Run: headless pygame with SDL's dummy video driver; simulated clock (each Clock.tick advances the game by its frame time, no real sleeping); random seed 0; keys injected as events and as key.get_pressed() state; mouse plan: one left click at the window centre at the start of phase 2, then a move to the lower-right quarter at the start of phase 3.
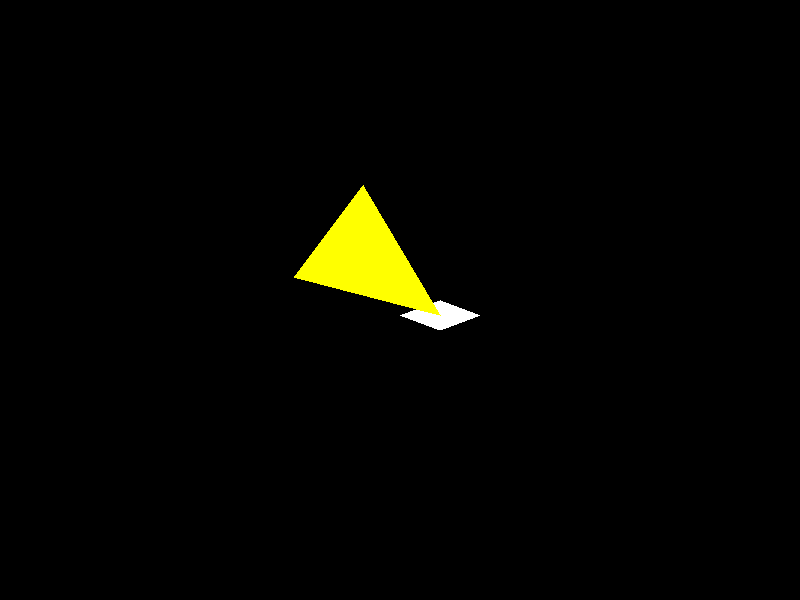
Frame 1 of 4 · flips 1–60 · no input
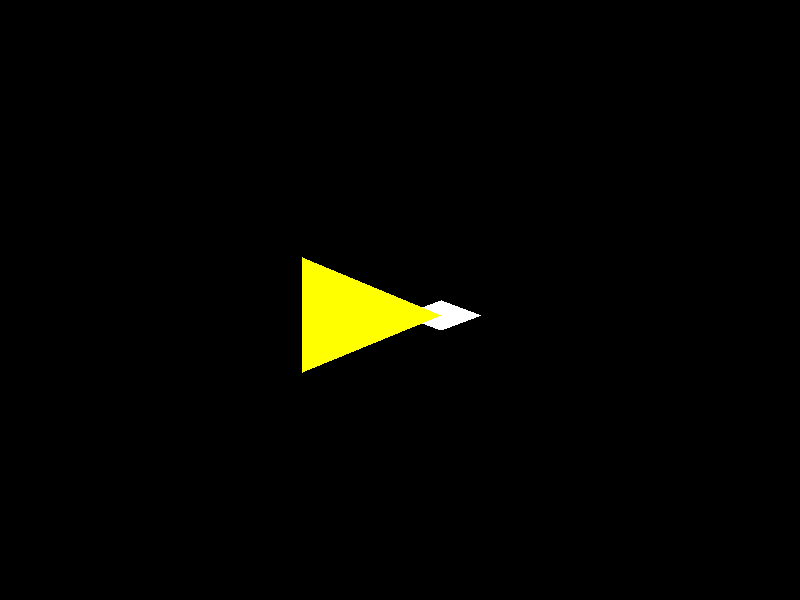
Frame 2 of 4 · flips 61–180 · clicked the window centre · tapped SPACE, RETURN · held RIGHT (→), D
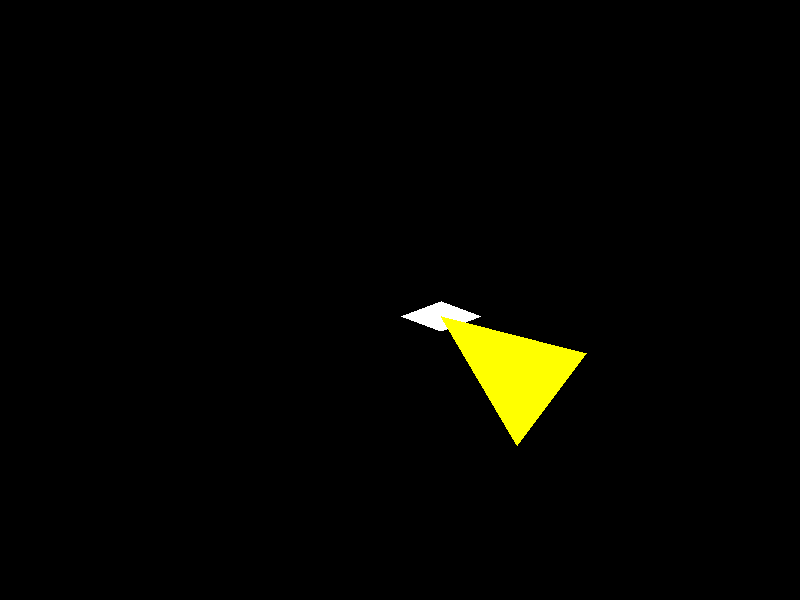
Frame 3 of 4 · flips 181–300 · moved the mouse to the lower-right quarter · held DOWN (↓), S
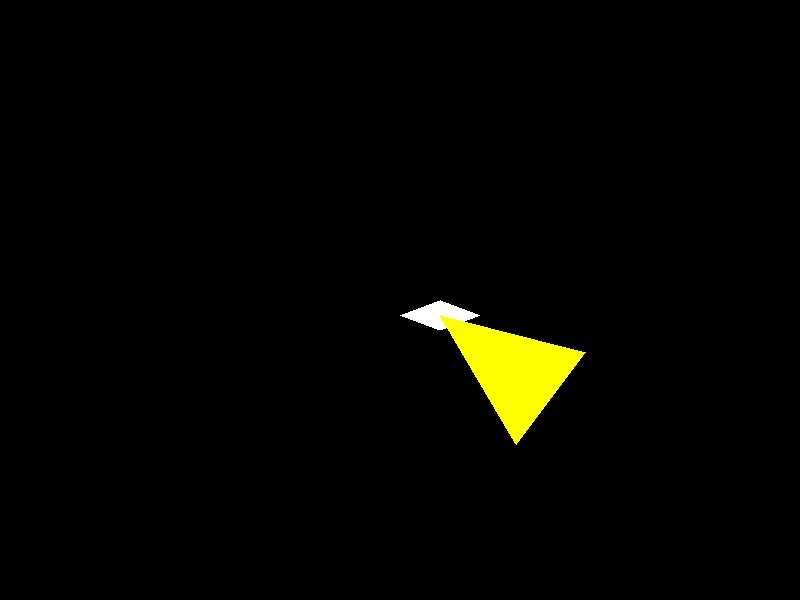
Frame 4 of 4 · flips 301–420 · held LEFT (←), A, UP (↑), W

The pygame program that drew these frames:

import pygame
import sys
import math

# Initialize pygame
pygame.init()

# Screen configuration
SCREEN_WIDTH, SCREEN_HEIGHT = 800, 600
BACKGROUND_COLOR = (0, 0, 0)

# Dreadnought configuration
DREADNOUGHT_COLOR = (255, 255, 255)
DREADNOUGHT_LENGTH = 80  # Adjusted to create a more elongated shape
DREADNOUGHT_WIDTH = 30
SPEED = 0.01

# Searchlight configuration
SEARCHLIGHT_COLOR = (255, 255, 0, 50)  # Adjusted alpha value for more transparency
SEARCHLIGHT_RADIUS = 150
cone_angle = math.pi / 4  # Adjusted cone angle as per your preference

# Main game loop
def game_loop():
    screen = pygame.display.set_mode((SCREEN_WIDTH, SCREEN_HEIGHT))
    pygame.display.set_caption('Dreadnought Game')

    dreadnought_position = [SCREEN_WIDTH // 2, SCREEN_HEIGHT // 2]

    while True:
        screen.fill(BACKGROUND_COLOR)
        mouse_x, mouse_y = pygame.mouse.get_pos()

        # Event handling
        for event in pygame.event.get():
            if event.type == pygame.QUIT:
                pygame.quit()
                sys.exit()

        keys = pygame.key.get_pressed()
        if keys[pygame.K_w] and dreadnought_position[1] > 0:
            dreadnought_position[1] -= SPEED
        if keys[pygame.K_s] and dreadnought_position[1] < SCREEN_HEIGHT - DREADNOUGHT_WIDTH:
            dreadnought_position[1] += SPEED
        if keys[pygame.K_a] and dreadnought_position[0] > 0:
            dreadnought_position[0] -= SPEED
        if keys[pygame.K_d] and dreadnought_position[0] < SCREEN_WIDTH - DREADNOUGHT_LENGTH:
            dreadnought_position[0] += SPEED

        # Drawing the dreadnought
        dreadnought = pygame.Surface((DREADNOUGHT_LENGTH, DREADNOUGHT_WIDTH), pygame.SRCALPHA)  # Semi-transparent surface
        pygame.draw.polygon(dreadnought, DREADNOUGHT_COLOR, [(0, DREADNOUGHT_WIDTH // 2), (DREADNOUGHT_LENGTH // 2, 0), 
                                                            (DREADNOUGHT_LENGTH, DREADNOUGHT_WIDTH // 2), 
                                                            (DREADNOUGHT_LENGTH // 2, DREADNOUGHT_WIDTH)])
        screen.blit(dreadnought, dreadnought_position)

        # Drawing the searchlight
        dx = mouse_x - dreadnought_position[0]
        dy = mouse_y - dreadnought_position[1]
        angle = math.atan2(dy, dx)
        left_angle = angle - cone_angle / 2
        right_angle = angle + cone_angle / 2
        points = [
            (dreadnought_position[0] + DREADNOUGHT_LENGTH // 2, dreadnought_position[1] + DREADNOUGHT_WIDTH // 2),
            (dreadnought_position[0] + math.cos(left_angle) * SEARCHLIGHT_RADIUS + DREADNOUGHT_LENGTH // 2, 
             dreadnought_position[1] + math.sin(left_angle) * SEARCHLIGHT_RADIUS + DREADNOUGHT_WIDTH // 2),
            (dreadnought_position[0] + math.cos(right_angle) * SEARCHLIGHT_RADIUS + DREADNOUGHT_LENGTH // 2, 
             dreadnought_position[1] + math.sin(right_angle) * SEARCHLIGHT_RADIUS + DREADNOUGHT_WIDTH // 2)
        ]
        pygame.draw.polygon(screen, SEARCHLIGHT_COLOR, points)

        # Update the display
        pygame.display.flip()

# Run the game loop
game_loop()
